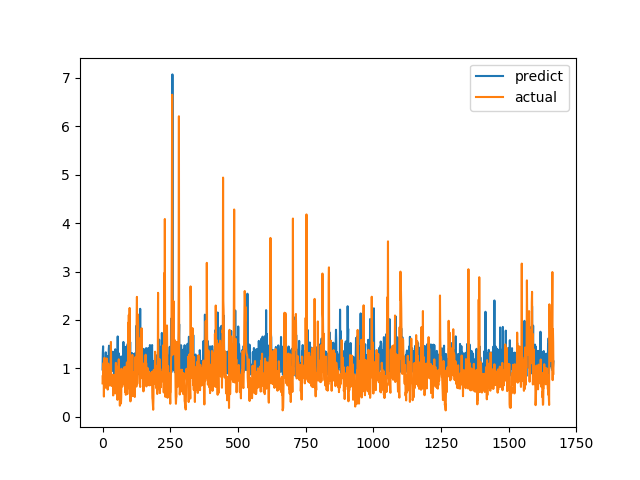

The file beside this chart, header and first rows:
predict, actual
0.9774, 0.6915
1.314, 0.8558
1.456, 0.7094
1.063, 1.015
1.119, 1.116
0.9802, 0.4183
0.9319, 1.002
1.084, 1.219
1.027, 1.143
1.024, 0.6528
0.9368, 0.6747
1.131, 0.601
1.332, 0.6695
1.024, 0.6538
0.9638, 0.7814
1.025, 1.206
0.8499, 0.8469
1.253, 0.8286
1.088, 0.6482
0.944, 0.5624
1.099, 0.7183
0.9391, 1.1
0.9209, 0.9542
1.4, 0.729
1.47, 0.6694
1.299, 0.8631
1.023, 0.6465
0.9192, 0.8223
1.131, 0.9236
1.08, 0.8301
1.064, 1.067
1.232, 1.546
1.12, 0.6827
1.066, 0.6386
0.9419, 0.6464
1.091, 0.6881
1.308, 0.7274
1.048, 0.65
1.344, 0.8694
1.324, 0.4409
1.009, 0.4519
0.9892, 0.7575
0.9384, 0.4952
1.02, 0.6851
0.8775, 0.7244
1.162, 0.8654
0.9354, 0.74
1.395, 0.8071
1.228, 0.8204
0.9053, 1.114
1.093, 1.109
1.048, 0.4751
1.097, 1.039
1.341, 0.9458
0.8712, 0.7878
1.079, 0.3505
1.66, 0.9368
1.005, 0.9868
1.023, 0.647
0.9721, 1.03
... 1,606 more rows
